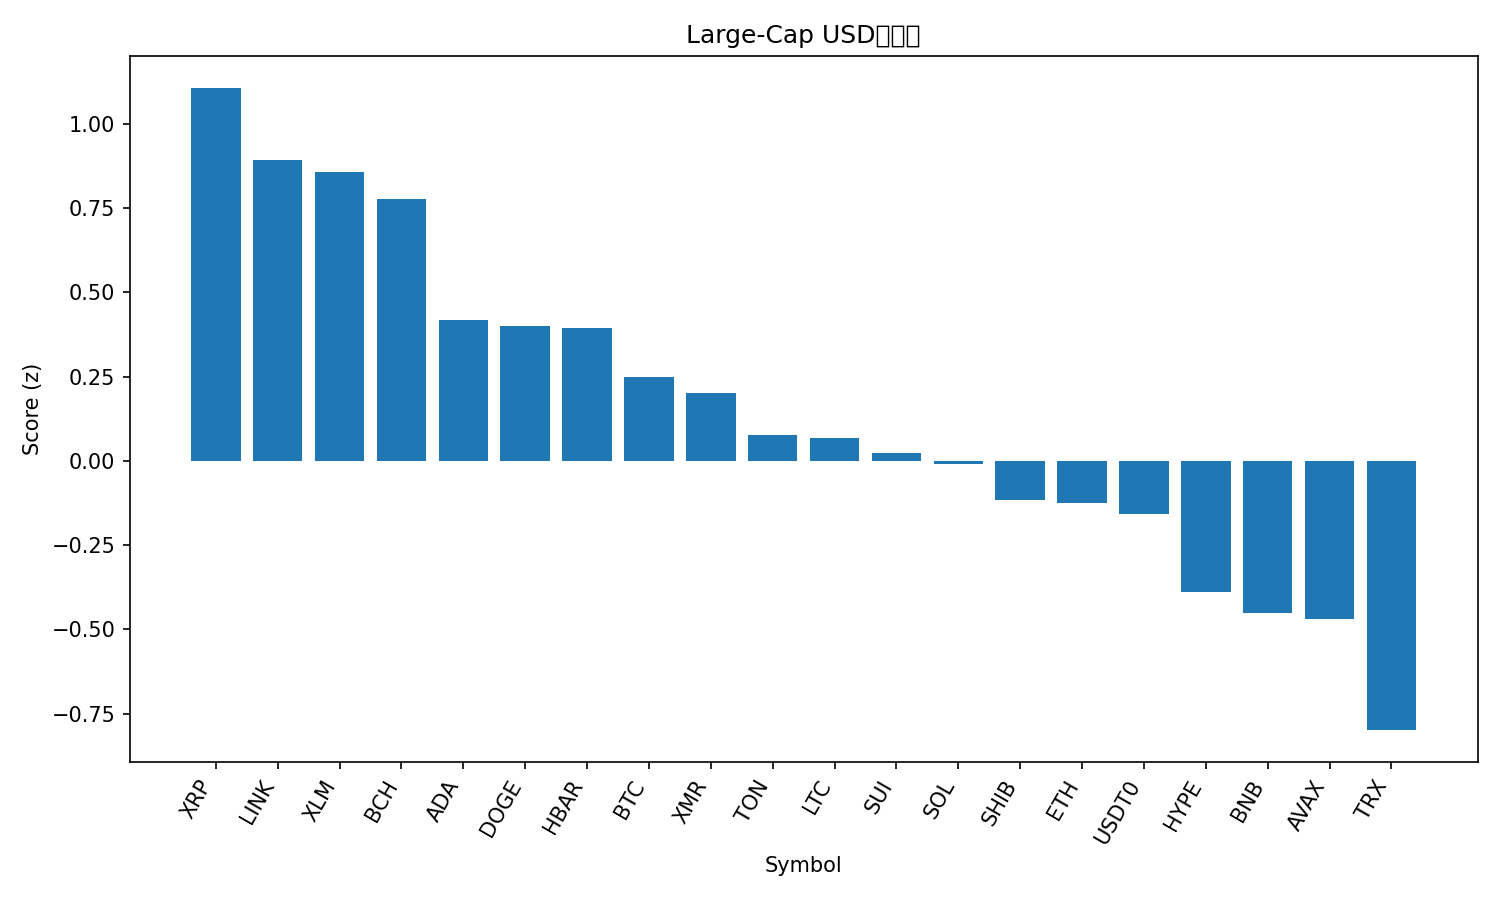

The table this chart was drawn from, first rows:
rank, name, symbol, price, pct_1h, pct_24h, pct_7d, pct_1h_vs_btc, pct_24h_vs_btc, pct_7d_vs_btc, market_cap_rank, market_cap, volume_usd, score
1, XRP, XRP, 2.56, 0.6306, 5.256, 10.03, 0.4304, 5.167, 5.622, 5, 153298076470, 4372376636, 1.106
2, Chainlink, LINK, 17.93, 0.6199, 1.579, 6.716, 0.4198, 1.49, 2.306, 15, 12492747352, 610609001, 0.8938
3, Stellar, XLM, 0.3214, 0.6265, 1.831, 3.429, 0.4264, 1.742, -0.9818, 19, 10286971992, 189770142, 0.8577
4, Bitcoin Cash, BCH, 506.2, 0.4749, 3.96, 7.144, 0.2748, 3.871, 2.733, 20, 10094681733, 301394512, 0.7774
5, Cardano, ADA, 0.6562, 0.3366, 0.7989, 4.273, 0.1364, 0.7101, -0.1374, 11, 23992287818, 1029514627, 0.4167
6, Dogecoin, DOGE, 0.1987, 0.3004, 0.5626, 6.859, 0.1002, 0.4738, 2.449, 9, 30091300377, 1551559496, 0.3993
7, Hedera, HBAR, 0.1706, 0.3088, 1.428, 4.003, 0.1086, 1.339, -0.4078, 29, 7250353140, 198900076, 0.3932
8, Bitcoin, BTC, 111311, 0.2001, 0.08881, 4.41, 0.0, 0.0, 0.0, 1, 2219483128965, 45316457831, 0.2489
9, Monero, XMR, 324.9, 0.1384, -0.03955, 10.59, -0.06171, -0.1284, 6.182, 34, 5993492148, 151188427, 0.2014
10, Toncoin, TON, 2.15, 0.1452, 0.3218, 1.576, -0.05497, 0.233, -2.834, 35, 5425854276, 137289019, 0.07648
11, Litecoin, LTC, 96.31, 0.06444, 1.17, 6.304, -0.1357, 1.082, 1.894, 28, 7362395291, 498155638, 0.0691
12, Sui, SUI, 2.53, 0.02588, 2.668, 3.473, -0.1743, 2.579, -0.9374, 21, 9167555376, 806620983, 0.02233
13, Solana, SOL, 193.7, 0.04627, -0.1248, 5.403, -0.1539, -0.2136, 0.9923, 6, 106437049192, 5360202246, -0.008099
14, Shiba Inu, SHIB, 1.02e-05, -0.005097, 0.02577, 3.743, -0.2052, -0.06305, -0.6673, 33, 6011022734, 116709934, -0.116
15, Ethereum, ETH, 3925, -0.0003833, -0.9807, 1.94, -0.2005, -1.07, -2.47, 2, 473827140801, 27658614205, -0.1262
16, USDT0, USDT0, 1.0, 0.00847, 0.01148, -0.001091, -0.1917, -0.07734, -4.412, 30, 7099882209, 332881179, -0.1578
17, Hyperliquid, HYPE, 39.96, -0.2915, -0.4613, 13.43, -0.4917, -0.5501, 9.024, 16, 10812031271, 318538480, -0.3884
18, BNB, BNB, 1115, -0.1791, -2.025, 2.834, -0.3793, -2.114, -1.576, 4, 155297789732, 2193300237, -0.4526
19, Avalanche, AVAX, 19.33, -0.1322, -1.343, -3.591, -0.3324, -1.432, -8.001, 26, 8248997862, 407945231, -0.4693
20, TRON, TRX, 0.2985, -0.2715, -4.757, -3.933, -0.4717, -4.846, -8.343, 10, 28267364704, 1155689038, -0.7991
21, Figure Heloc, FIGR_HELOC, 0.5038, -0.1346, -50.08, -49.6, -0.3348, -50.16, -54.01, 31, 6668326432, 15407437, -3.007
